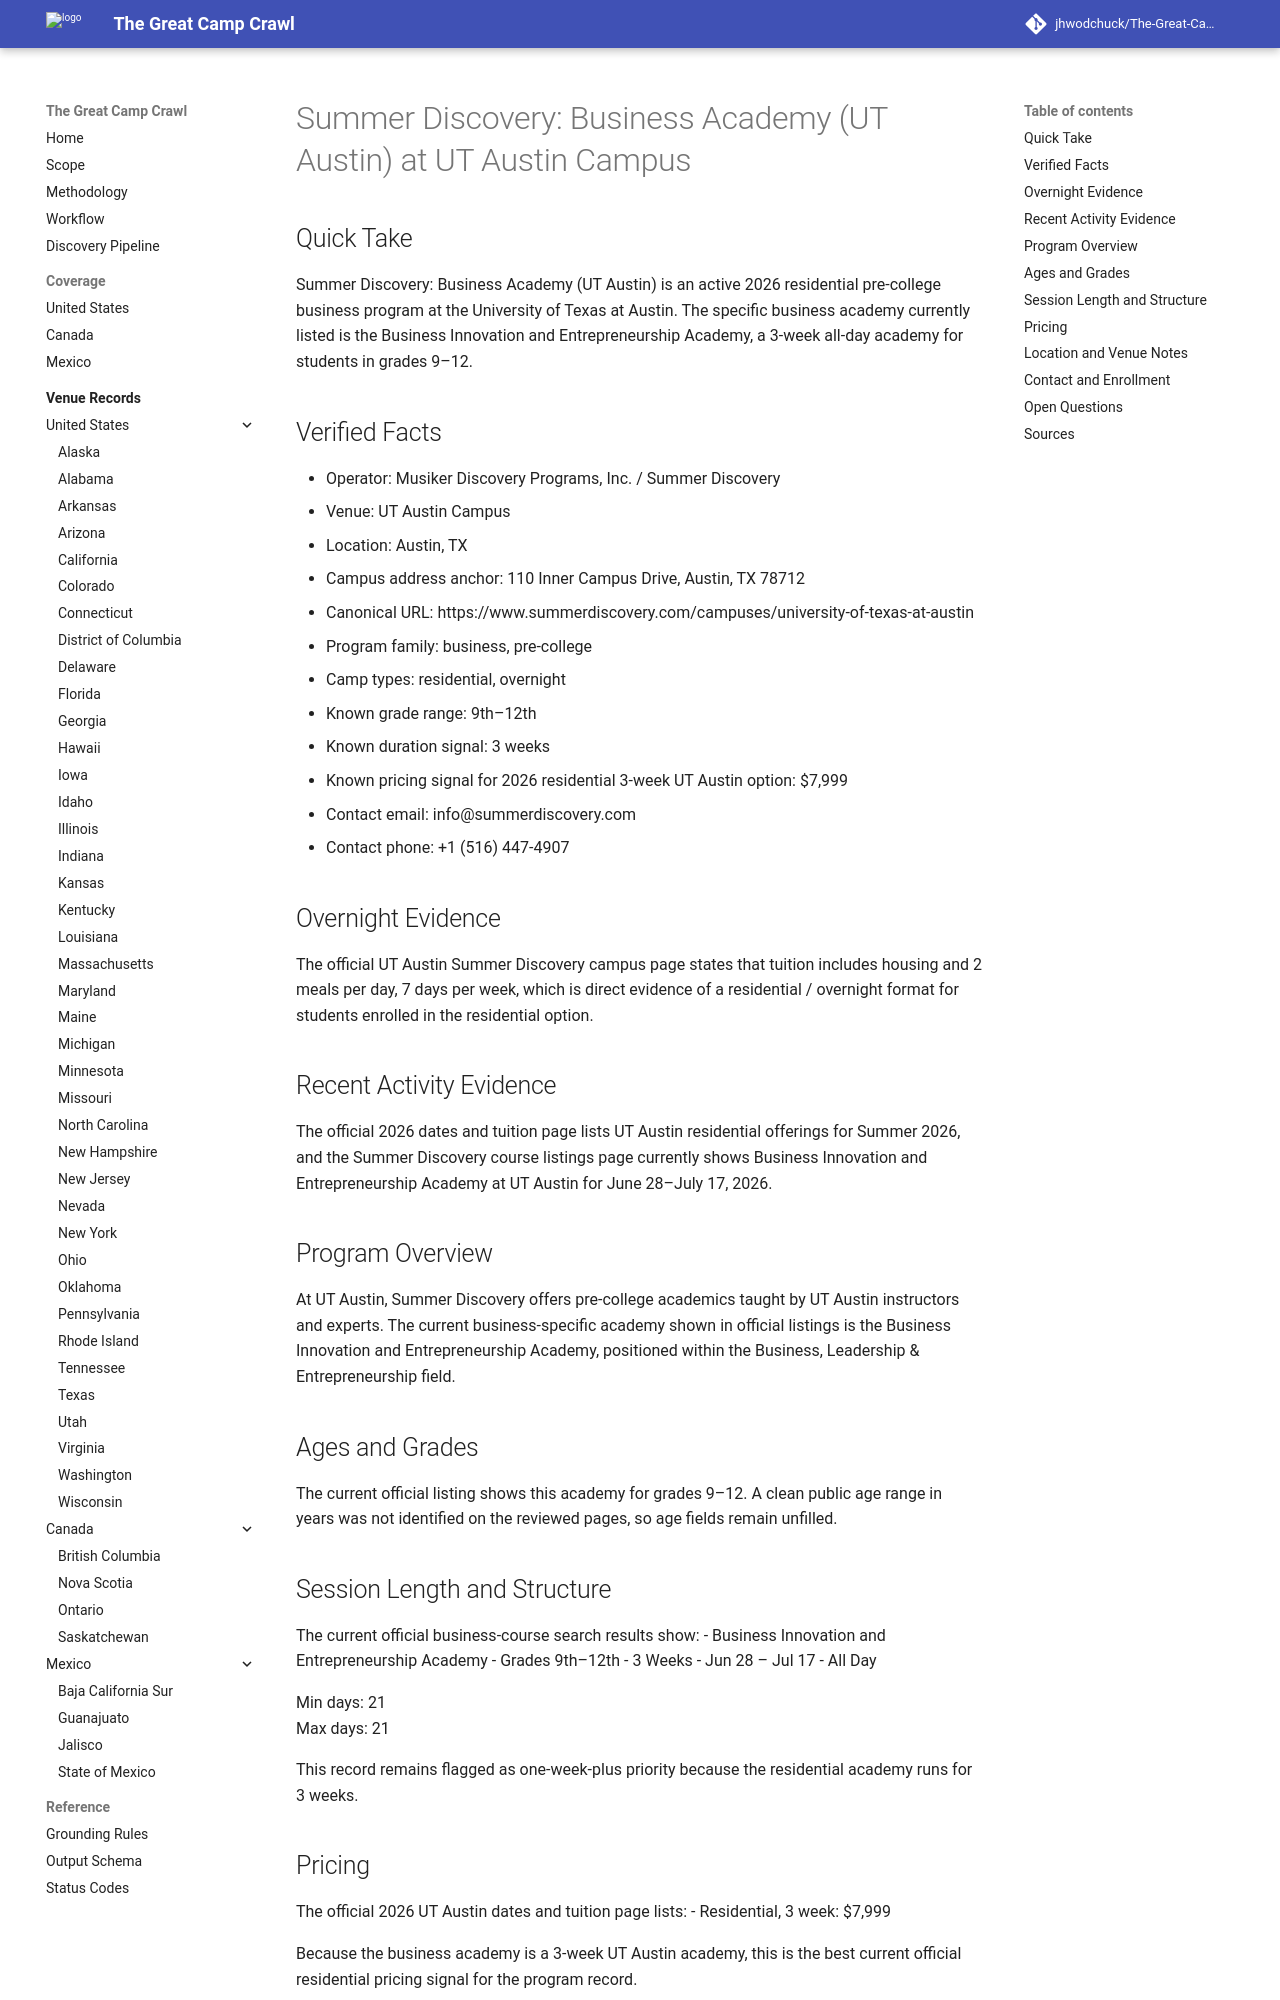

repository: jhwodchuck/The-Great-Camp-Crawl · page: camps/us/tx/summer-discovery-business-academy-ut-austin--us-tx-austin-ut-austin-campus--cand-us-tx-austin-summer-discovery-business-academy-ut-austin-ut-austin-campus/index.html · generator: mkdocs

---
record_id: cand-us-tx-austin-summer-discovery-business-academy-ut-austin-ut-austin-campus
camp_id: summer-discovery-business-academy-ut-austin
venue_id: us-tx-austin-ut-austin-campus
name: 'Summer Discovery: Business Academy (UT Austin)'
display_name: 'Summer Discovery: Business Academy (UT Austin) at UT Austin Campus'
country: US
country_name: United States
region: TX
region_name: Texas
city: Austin
venue_name: UT Austin Campus
program_family:
- business
- pre-college
camp_types:
- residential
- overnight
priority_flags:
  college_precollege: true
  one_week_plus: true
languages_found:
- en
source_language_primary: en
activity_status: active_recent
activity_evidence_window_months: 24
duration:
  min_days: 21
  max_days: 21
pricing:
  currency: USD
  amount_min: 7999
  amount_max: 7999
  boarding_included: true
ages:
  min: null
  max: null
grades:
  min: 9
  max: 12
operator:
  name: Musiker Discovery Programs, Inc.
  type: organization
website:
  canonical_url: https://www.summerdiscovery.com/campuses/university-of-texas-at-austin
  admissions_url: https://www.summerdiscovery.com/apply/user/login
  session_dates_url: https://www.summerdiscovery.com/offerings-dates-tuitions
  pricing_url: https://www.summerdiscovery.com/offerings-dates-tuitions
contact:
  email: info@summerdiscovery.com
  phone: +1 (516) 447-4907
location:
  address: 110 Inner Campus Drive
  postal_code: '78712'
  latitude: null
  longitude: null
verification:
  overnight_confirmed: true
  active_past_2_years_confirmed: true
  confidence: high
  last_verified: '2026-04-17'
evidence:
  overnight_source_url: https://www.summerdiscovery.com/campuses/university-of-texas-at-austin
  recent_activity_source_url: https://www.summerdiscovery.com/offerings-dates-tuitions
  duration_source_url: https://www.summerdiscovery.com/courses/results/high-school?campus=university-of-texas-at-austin&fields=business-entrepreneurship&month=flexible
  pricing_source_url: https://www.summerdiscovery.com/offerings-dates-tuitions
tags:
- us
- tx
- austin
- business
- pre-college
- residential
- overnight
- college-pre-college
- grades-9-12
- ut-austin
draft_status: draft
---

# Summer Discovery: Business Academy (UT Austin) at UT Austin Campus

## Quick Take
Summer Discovery: Business Academy (UT Austin) is an active 2026 residential pre-college business program at the University of Texas at Austin. The specific business academy currently listed is the Business Innovation and Entrepreneurship Academy, a 3-week all-day academy for students in grades 9–12.

## Verified Facts
- Operator: Musiker Discovery Programs, Inc. / Summer Discovery
- Venue: UT Austin Campus
- Location: Austin, TX
- Campus address anchor: 110 Inner Campus Drive, Austin, TX 78712
- Canonical URL: https://www.summerdiscovery.com/campuses/university-of-texas-at-austin
- Program family: business, pre-college
- Camp types: residential, overnight
- Known grade range: 9th–12th
- Known duration signal: 3 weeks
- Known pricing signal for 2026 residential 3-week UT Austin option: $7,999
- Contact email: info@summerdiscovery.com
- Contact phone: +1 (516) 447-4907

## Overnight Evidence
The official UT Austin Summer Discovery campus page states that tuition includes housing and 2 meals per day, 7 days per week, which is direct evidence of a residential / overnight format for students enrolled in the residential option.

## Recent Activity Evidence
The official 2026 dates and tuition page lists UT Austin residential offerings for Summer 2026, and the Summer Discovery course listings page currently shows Business Innovation and Entrepreneurship Academy at UT Austin for June 28–July 17, 2026.

## Program Overview
At UT Austin, Summer Discovery offers pre-college academics taught by UT Austin instructors and experts. The current business-specific academy shown in official listings is the Business Innovation and Entrepreneurship Academy, positioned within the Business, Leadership & Entrepreneurship field.
